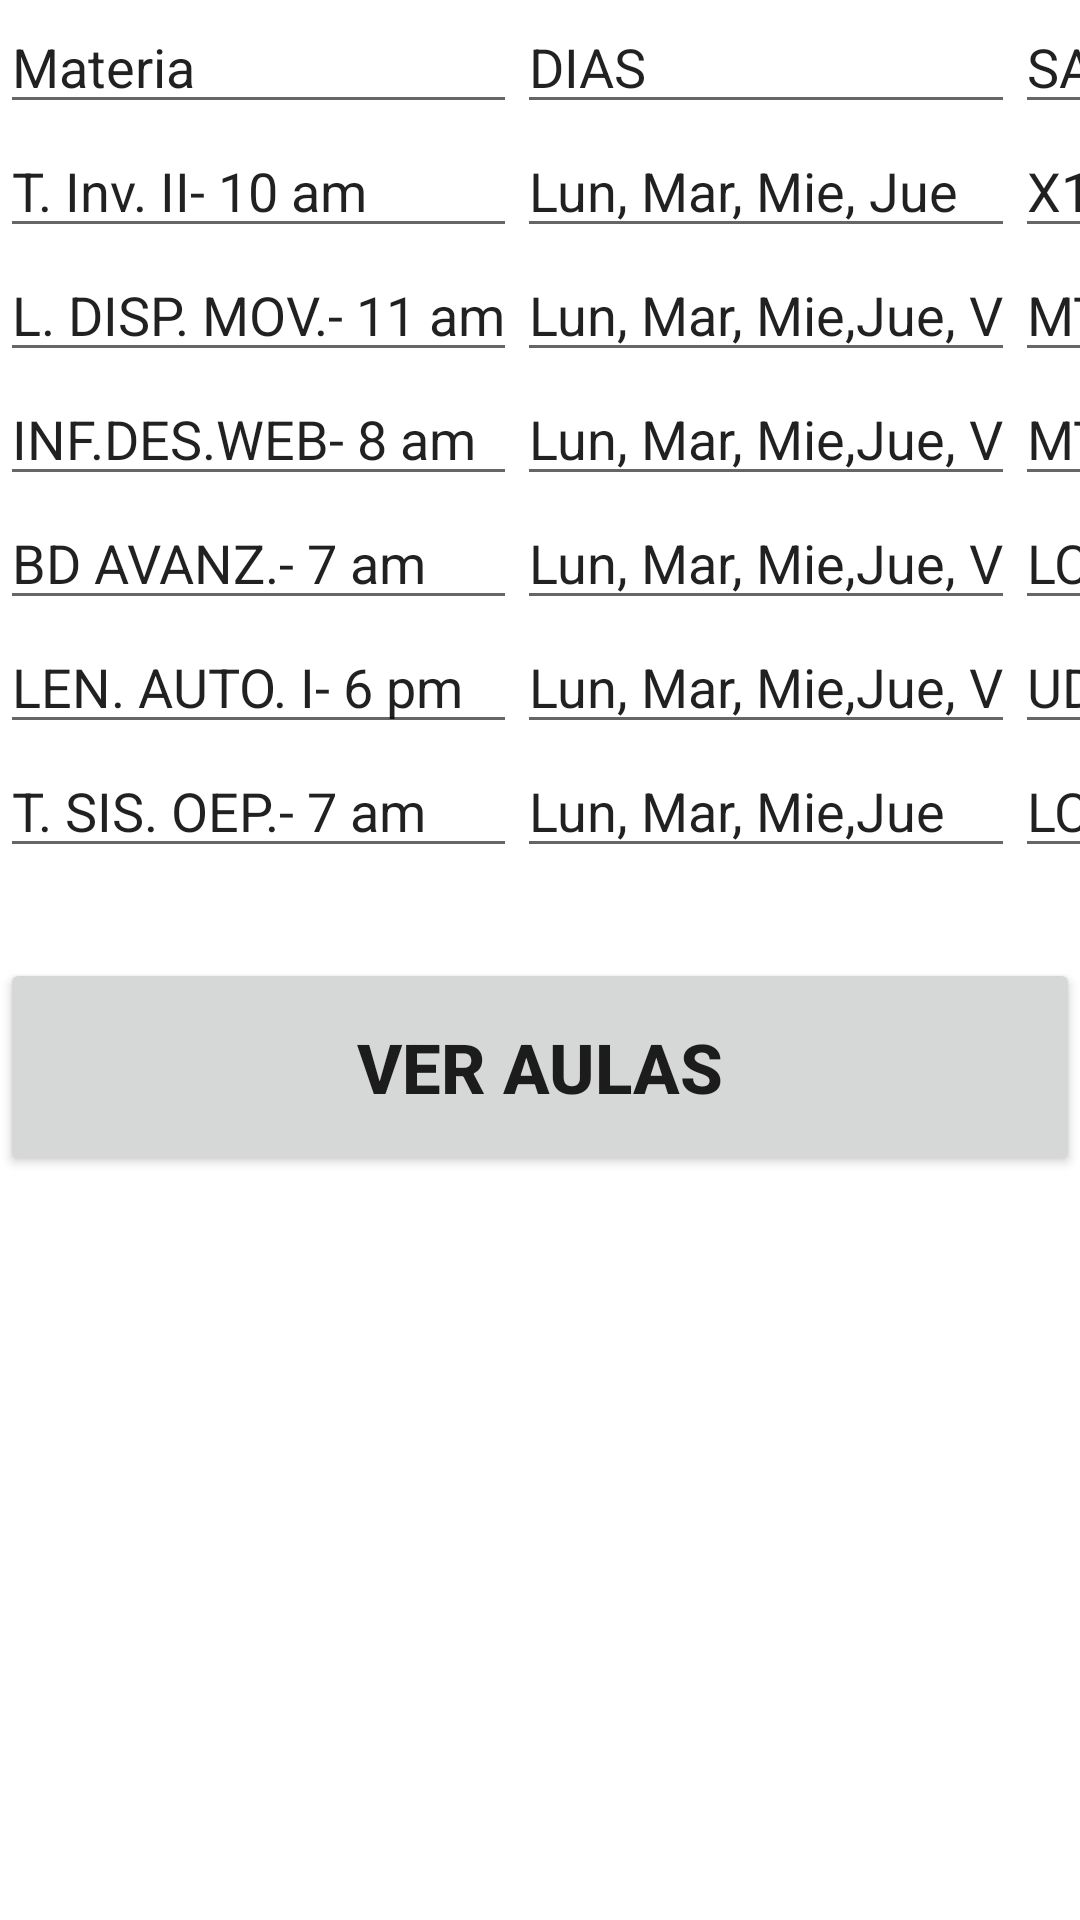

This screen was rendered from an Android layout file. Write that file and the resources it references.
<!-- AndroidManifest.xml: application theme Theme.LADM_Tarea1_MuchosActivitys -->
<!-- res/layout/fragment_first.xml -->
<?xml version="1.0" encoding="utf-8"?>
<TableLayout xmlns:android="http://schemas.android.com/apk/res/android"
    xmlns:app="http://schemas.android.com/apk/res-auto"
    xmlns:tools="http://schemas.android.com/tools"
    android:layout_width="match_parent"
    android:layout_height="match_parent"
    tools:context=".FirstFragment">

    <TableRow>
        <EditText
            android:text="Materia  "
            />
        <EditText
            android:text="DIAS               "
            />
        <EditText
            android:text="SALON                    "
            />
    </TableRow>
    <TableRow>
        <EditText
            android:text="T. Inv. II- 10 am"
            />
        <EditText
            android:text="Lun, Mar, Mie, Jue  "
            />
        <EditText
            android:text="X1                    "
            />
    </TableRow>
    <TableRow>
        <EditText
            android:text="L. DISP. MOV.- 11 am"
            />
        <EditText
            android:text="Lun, Mar, Mie,Jue, V"
            />
        <EditText
            android:text="MTI1                   "
            />
    </TableRow>
    <TableRow>
        <EditText
            android:text="INF.DES.WEB- 8 am"
            />
        <EditText
            android:text="Lun, Mar, Mie,Jue, V"
            />
        <EditText
            android:text="MTI1                   "
            />
    </TableRow>
    <TableRow>
        <EditText
            android:text="BD AVANZ.- 7 am"
            />
        <EditText
            android:text="Lun, Mar, Mie,Jue, V"
            />
        <EditText
            android:text="LCSB                   "
            />
    </TableRow>
    <TableRow>
        <EditText
            android:text="LEN. AUTO. I- 6 pm"
            />
        <EditText
            android:text="Lun, Mar, Mie,Jue, V"
            />
        <EditText
            android:text="UD3                   "
            />
    </TableRow>
    <TableRow>
        <EditText
            android:text="T. SIS. OEP.- 7 am"
            />
        <EditText
            android:text="Lun, Mar, Mie,Jue"
            />
        <EditText
            android:text="LCSO                  "
            />
    </TableRow>
    <Button
        android:id="@+id/button_first"
        android:layout_width="wrap_content"
        android:layout_height="wrap_content"
        android:layout_marginVertical="30dp"
        android:paddingVertical="21dp"
        android:text="@string/next"
        app:layout_constraintBottom_toBottomOf="parent"
        app:layout_constraintEnd_toEndOf="parent"
        android:textStyle="bold"
        android:textSize="23dp"
        app:layout_constraintStart_toStartOf="parent"/>

    <ImageView
        android:layout_width="189dp"
        android:layout_height="wrap_content"
        android:layout_gravity="center"
        android:src="@drawable/calendario"
        />


</TableLayout>
<!-- resources referenced by this layout -->
<resources>
  <string name="next">VER AULAS</string>
  <style name="Theme.LADM_Tarea1_MuchosActivitys" parent="Theme.MaterialComponents.DayNight.DarkActionBar">
          
          <item name="colorPrimary">@color/purple_500</item>
          <item name="colorPrimaryVariant">@color/purple_700</item>
          <item name="colorOnPrimary">@color/white</item>
          
          <item name="colorSecondary">@color/teal_200</item>
          <item name="colorSecondaryVariant">@color/teal_700</item>
          <item name="colorOnSecondary">@color/black</item>
          
          <item name="android:statusBarColor" tools:targetApi="l">?attr/colorPrimaryVariant</item>
          
      </style>
  <!-- not gathered from this repository: default colours our renderer supplied (Android Studio template values) -->
  <color name="purple_500">#FF6200EE</color>
  <color name="purple_700">#FF3700B3</color>
  <color name="teal_200">#FF03DAC5</color>
  <color name="teal_700">#FF018786</color>
  <color name="black">#FF000000</color>
  <color name="white">#FFFFFFFF</color>
</resources>
